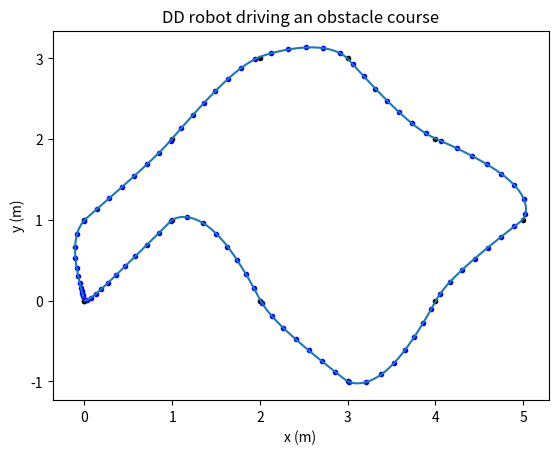

This chart was generated by the following Python code:
import numpy as np
import matplotlib.pyplot as plt

L = 0.05       # m
r = 0.02       # m
robot_d = 0.05  # m
robot_d_sq = robot_d**2
dt = 0.1       # s
v_max = 10     # rps
v_min = 1      # m/s
v_ramp = 0.1     # m/s/s
p = 2

def fk_dt(w1, w2, x_k=0, y_k=0, t_k=0):
    x_k = x_k + r * dt / 2 * (w1 + w2) * np.cos(t_k)
    y_k = y_k + r * dt / 2 * (w1 + w2) * np.sin(t_k)
    t_k = t_k + r * dt * (w1 - w2) / (2.0 * L)

    return [x_k, y_k, t_k]


# Returns the angle difference between the current trajectory and the goal, measured CCW from the current trajectory
def theta_error(x, y, t, x_d, y_d):
    t_goal = np.arctan2(y_d - y, x_d - x)
    e = t_goal - t
    ## CRITICAL: ENSURE THAT THE ERROR IS BETWEEN -PI, PI OTHERWISE IT BEHAVES WEIRD
    if e > np.pi:
        e = np.pi * 2 - e
    elif e < -np.pi:
        e = np.pi * 2 + e
    return e


def p_ik(e, p, v):
    w1 = v + e*p
    w2 = v - e*p
    return w1, w2


# current_point stores the index of the current point
# loc = [x, y, theta] current position
# while current_point < len(points):
    # if current_loc > len(points) - 1:
        # if v > (v_min + v_ramp):
            # v = v - v_ramp
    # elif v < (v_min - v_ramp):
        # v = v + v_ramp
    # e = theta_error()
    # w1, w2 = p_ik
    # loc = fk_dt
    # d = sqrt(points(current_point) - loc)
    # if d < robot_d:
        # current_point += 1

points = np.array([(0, 0), (1, 1), (2, 0), (3, -1), (4, 0), (5, 1), (4,2), (3, 3), (2, 3), (1, 2), (0, 1), (0, 0)])
for i in range(points.shape[0]):
    plt.plot(points[i][0], points[i][1], marker='.', color='k')
current_point = 0
loc = [0, 0, 0] # Current position, in [x, y, theta]
x = []
y = []
theta = []
time = [0]
v = v_min
while current_point < points.shape[0] - 1:
    if current_point == 5:
        halp = 0
    if current_point == points.shape[0] - 2:
        if v > (v_min + v_ramp):
            v = v - v_ramp
    elif v < (v_max - v_ramp):
        v = v + v_ramp
    e = theta_error(loc[0], loc[1], loc[2], points[current_point + 1][0], points[current_point + 1][1])
    w1, w2 = p_ik(e, p, v)
    loc = fk_dt(w1, w2, loc[0], loc[1], loc[2])
    d = (points[current_point + 1][0] - loc[0])**2 + (points[current_point + 1][1] - loc[1])**2
    if d < robot_d_sq:
        current_point += 1
    x.append(loc[0])
    y.append(loc[1])
    theta.append(loc[2])
    time.append(time[len(time) - 2] + dt)
    if len(x) % 10 == 0:
        plt.plot(loc[0], loc[1], marker='.', color='b')
        plt.show(block=False)
        plt.pause(0.1)

plt.plot(x, y)
plt.xlabel('x (m)')
plt.ylabel('y (m)')
plt.title('DD robot driving an obstacle course')
plt.show()